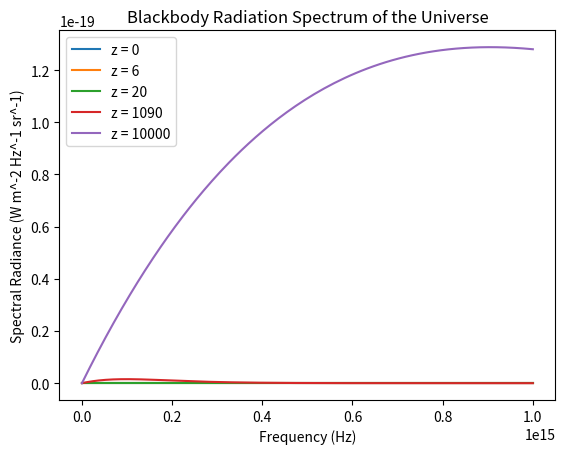

Reproduce this figure in Python.
#!/usr/bin/env python3
# -*- coding: utf-8 -*-
"""
Created on Fri Dec 22 22:42:19 2023

[redacted]
"""

import numpy as np
import matplotlib.pyplot as plt


h = 6.62607015e-34   
c = 3*10**5 
k = 1.380649e-23  

T0_CMB = 2.725

redshifts = [0, 6, 20, 1090, 10**4]


frequencies = np.logspace(6, 15, 1000) 


for z in redshifts:
    T = T0_CMB * (1 + z)
    spectral_radiance = (8 * np.pi * frequencies**2 * h) / (c**3) / (np.exp((h * frequencies) / (k * T)) - 1)
    plt.plot(frequencies, spectral_radiance, label=f'z = {z}')

plt.title('Blackbody Radiation Spectrum of the Universe')
plt.xlabel('Frequency (Hz)')
plt.ylabel('Spectral Radiance (W m^-2 Hz^-1 sr^-1)')
plt.legend()
plt.show()
